Dataset: kumquat (GitHub, conglam56/AutoSort-IoT). Classes: green, reject, ripe.

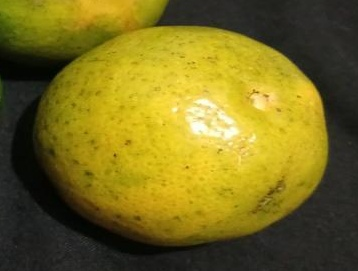
Label: ripe

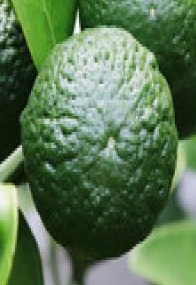
Label: green

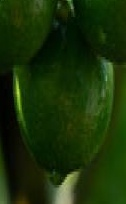
Label: green

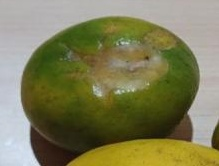
Label: reject

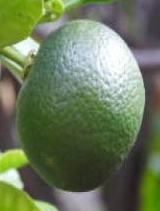
Label: green

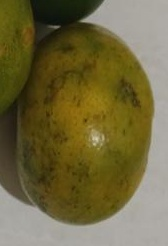
Label: reject
